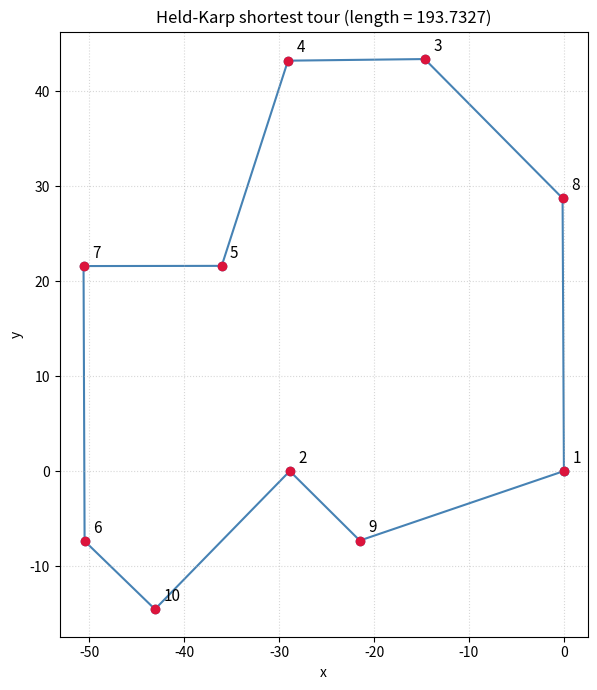

Reproduce this figure in Python. (Note: this script raises an exception after producing the figure.)
import matplotlib
matplotlib.use("Agg")
import matplotlib.pyplot as plt
import math
from itertools import permutations

# City coordinates (city 1 is index 0)
x = (0, -28.87, -14.66, -29.06, -36.04, -50.48, -50.59, -0.14, -21.50, -43.07)
y = (0, 0, 43.39, 43.22, 21.61, -7.37, 21.59, 28.73, -7.32, -14.55)
n = len(x)

# Build the Euclidean distance matrix d[i][j]
d = [[math.hypot(x[i] - x[j], y[i] - y[j]) for j in range(n)] for i in range(n)]

# --- Held-Karp dynamic programming ---
# We fix city 0 as start/end. States are (subset S of cities to still-visit-context, endpoint).
# g[(S, i)] = length of shortest path that starts at city 0, visits exactly the set S,
#             and ends at city i (with i in S). S is a bitmask over cities 1..n-1.

g = {}      # cost table
parent = {} # to reconstruct the tour

# Base case: paths from 0 directly to i (S contains only i)
for i in range(1, n):
    S = 1 << (i - 1)          # bit (i-1) marks that city i is included
    g[(S, i)] = d[0][i]       # go straight from start city 0 to i
    parent[(S, i)] = 0

# Recurrence: grow the subset one city at a time.
# g(x, S) = min over i in S\{x} of ( g(i, S\{x}) + d(i, x) )
for size in range(2, n):                          # subsets of increasing size
    for subset in permutations(range(1, n), size):
        subset = tuple(sorted(subset))
        if subset[0] != subset[0]:  # dummy, keep sorted-unique handling below
            pass
        # skip duplicates: only process each combination once
        if list(subset) != sorted(set(subset)):
            continue
        S = 0
        for c in subset:
            S |= 1 << (c - 1)
        for last in subset:                       # 'x': the endpoint city
            prev_S = S & ~(1 << (last - 1))       # S without x
            best = math.inf
            best_prev = None
            for i in subset:                      # candidate previous city i in S
                if i == last:
                    continue
                cost = g[(prev_S, i)] + d[i][last]
                if cost < best:
                    best = cost
                    best_prev = i
            g[(S, last)] = best
            parent[(S, last)] = best_prev

# Close the tour: return to city 0 from the last city, over the full set.
full = (1 << (n - 1)) - 1
best_len = math.inf
best_last = None
for i in range(1, n):
    cost = g[(full, i)] + d[i][0]
    if cost < best_len:
        best_len = cost
        best_last = i

# Reconstruct the optimal tour by walking parent pointers backward.
tour = [0]
S = full
last = best_last
path = []
while last != 0:
    path.append(last)
    plast = parent[(S, last)]
    S = S & ~(1 << (last - 1))
    last = plast
tour = [0] + path[::-1] + [0]

# --- Brute-force check: try every permutation of the other 9 cities ---
brute_len = math.inf
brute_tour = None
for perm in permutations(range(1, n)):
    route = (0,) + perm + (0,)
    length = sum(d[route[k]][route[k + 1]] for k in range(n))
    if length < brute_len:
        brute_len = length
        brute_tour = route

# Report results
print("Held-Karp optimal tour (city numbers, 1-indexed):",
      [c + 1 for c in tour])
print("Held-Karp optimal tour length:", best_len)
print("Brute-force optimal tour length:", brute_len)
print("Brute-force optimal tour (1-indexed):", [c + 1 for c in brute_tour])
print("Check (Held-Karp length matches brute-force length):",
      math.isclose(best_len, brute_len))
print("Absolute difference between the two lengths:", abs(best_len - brute_len))

# Explanation of the check:
print("Why the check confirms the result: the brute-force search evaluates every "
      "possible permutation of the cities, so its minimum is the exact optimum, and "
      "Held-Karp matching it proves Held-Karp found that same exact shortest tour.")

# --- Draw the shortest tour ---
fig, ax = plt.subplots(figsize=(7, 7))
tx = [x[c] for c in tour]
ty = [y[c] for c in tour]
ax.plot(tx, ty, '-o', color='steelblue', zorder=1)
for c in range(n):
    ax.scatter(x[c], y[c], color='crimson', zorder=2)
    ax.annotate(str(c + 1), (x[c], y[c]),
                textcoords="offset points", xytext=(6, 6), fontsize=11)
ax.set_title("Held-Karp shortest tour (length = %.4f)" % best_len)
ax.set_xlabel("x")
ax.set_ylabel("y")
ax.set_aspect("equal")
ax.grid(True, linestyle=":", alpha=0.5)
plt.tight_layout()
plt.savefig("/private/tmp/claude-501/-Users-lvmy-neu-teaching-numericalR-numericalR/e8e9d206-e3a8-4079-be52-06334c0a89a5/scratchpad/eval/gen/9B.3.1_s1.png")
